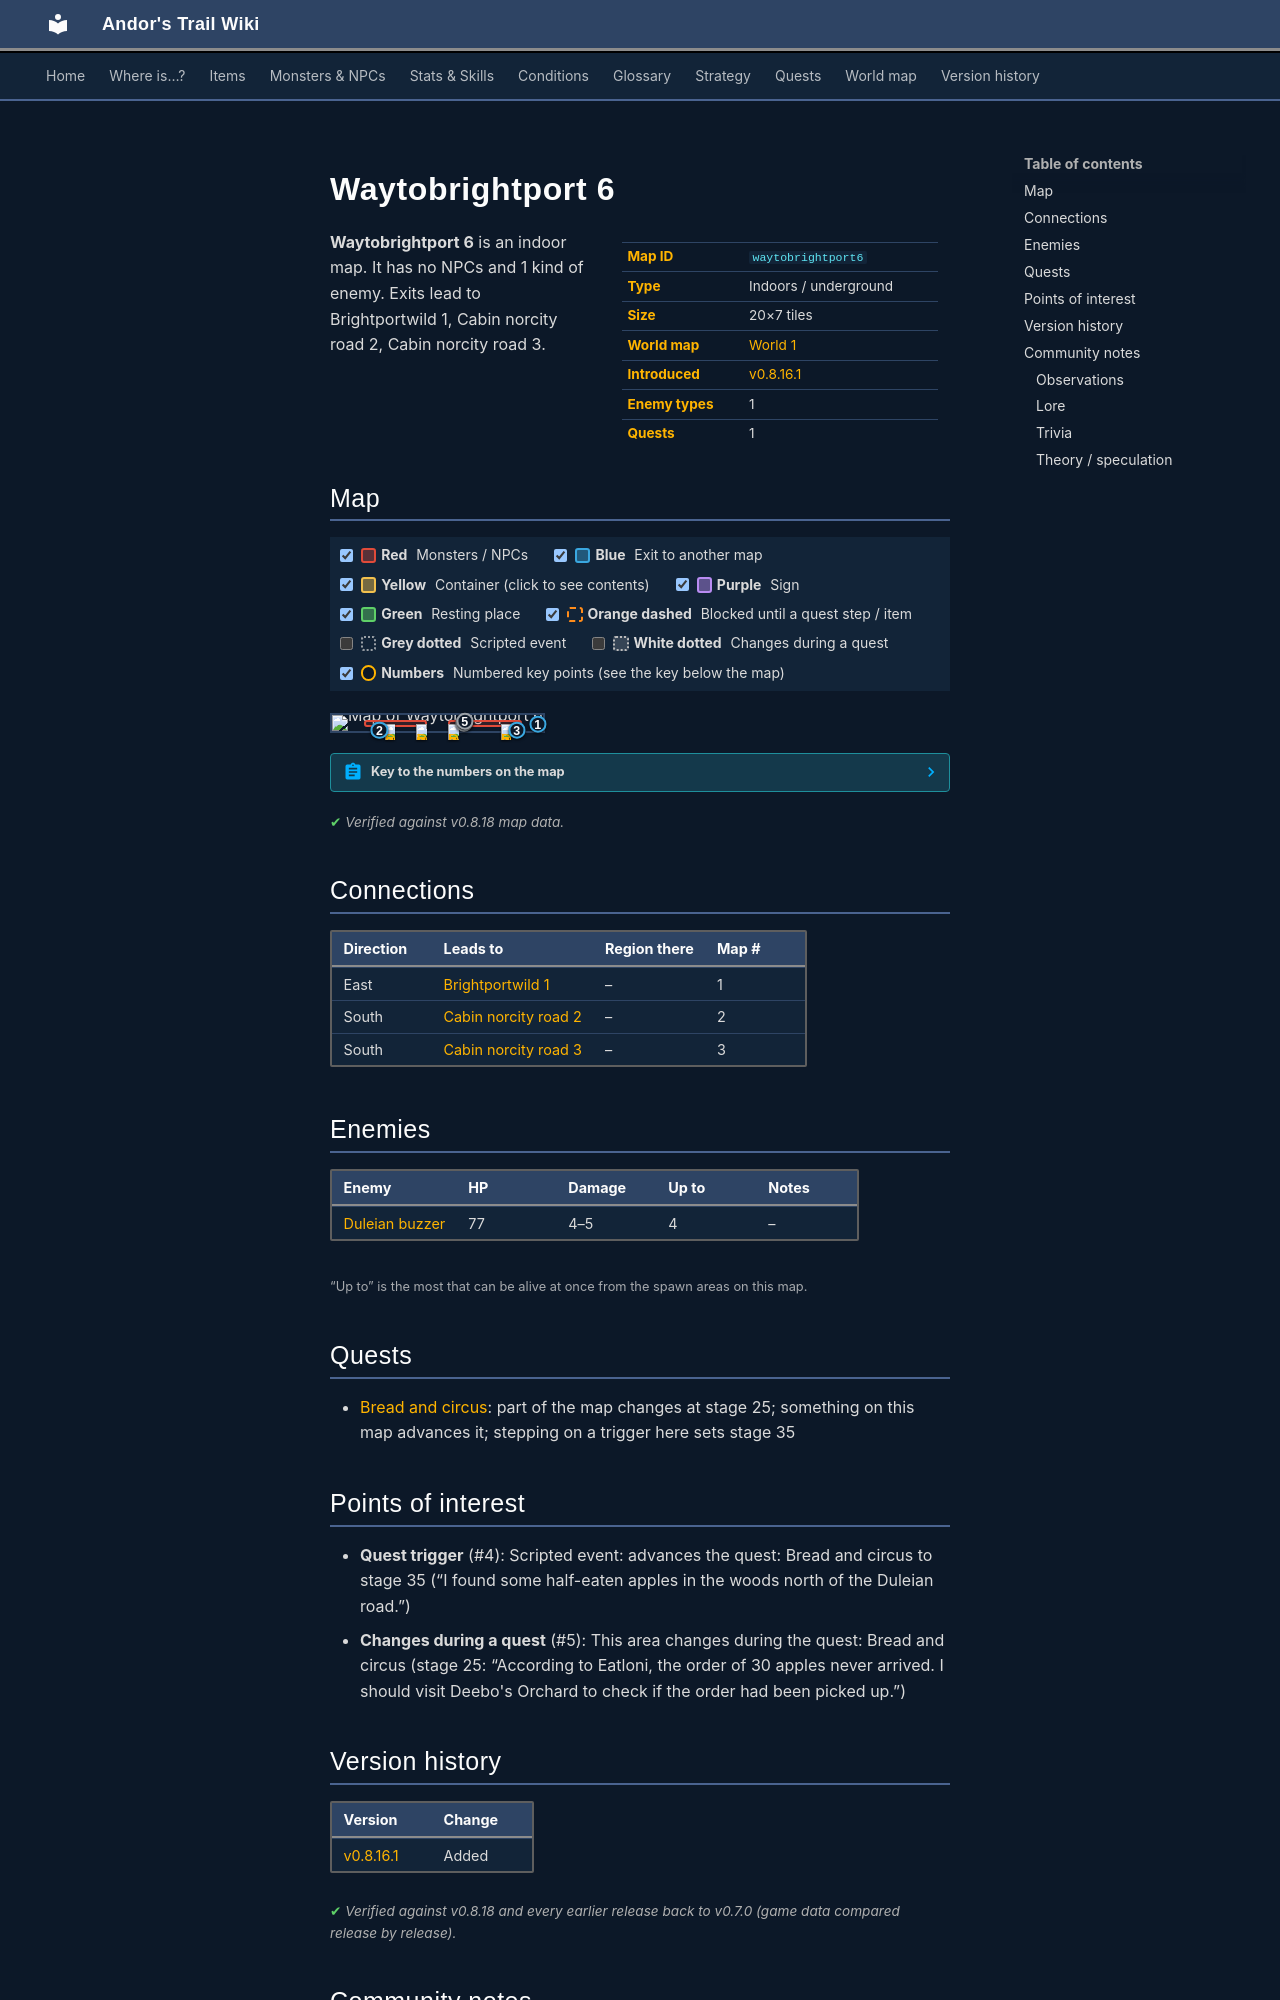

repository: asdfghjkl628/Andor-s-Trail-Wikiiii · page: maps/waytobrightport6/index.html · generator: mkdocs

---
description: "Waytobrightport 6 is an indoor location in Andor's Trail. Enemies: Duleian buzzer. Exits to Brightportwild 1, Cabin norcity road 2, Cabin norcity road 3."
---

# Waytobrightport 6

<div class="infobox" markdown>

| | |
|---|---|
| **Map ID** | `waytobrightport6` |
| **Type** | Indoors / underground |
| **Size** | 20×7 tiles |
| **World map** | [World 1](index.md) |
| **Introduced** | [v0.8.16.1](../versions/0.8.16.1.md) |
| **Enemy types** | 1 |
| **Quests** | 1 |

</div>

**Waytobrightport 6** is an indoor map. It has no NPCs and 1 kind of enemy. Exits lead to Brightportwild 1, Cabin norcity road 2, Cabin norcity road 3.

## Map

<div class="map-legend" markdown="0"><label class="lg"><input type="checkbox" data-t="spawn" checked><span class="sw sw-spawn"></span><b>Red</b>&nbsp;Monsters / NPCs</label><label class="lg"><input type="checkbox" data-t="mapchange" checked><span class="sw sw-mapchange"></span><b>Blue</b>&nbsp;Exit to another map</label><label class="lg"><input type="checkbox" data-t="container" checked><span class="sw sw-container"></span><b>Yellow</b>&nbsp;Container (click to see contents)</label><label class="lg"><input type="checkbox" data-t="sign" checked><span class="sw sw-sign"></span><b>Purple</b>&nbsp;Sign</label><label class="lg"><input type="checkbox" data-t="rest" checked><span class="sw sw-rest"></span><b>Green</b>&nbsp;Resting place</label><label class="lg"><input type="checkbox" data-t="key" checked><span class="sw sw-key"></span><b>Orange dashed</b>&nbsp;Blocked until a quest step / item</label><label class="lg"><input type="checkbox" data-t="script"><span class="sw sw-script"></span><b>Grey dotted</b>&nbsp;Scripted event</label><label class="lg"><input type="checkbox" data-t="replace"><span class="sw sw-replace"></span><b>White dotted</b>&nbsp;Changes during a quest</label><label class="lg"><input type="checkbox" data-t="pin" checked><span class="sw sw-pin"></span><b>Numbers</b>&nbsp;Numbered key points (see the key below the map)</label></div>

<div class="map-wrap hide-script hide-replace" markdown="0"><img src="../../assets/maps/waytobrightport6.webp" alt="Map of Waytobrightport 6" width="640" height="224" loading="lazy"><a id="place-east" class="mo mo-mapchange" href="../brightportwild1/#place-west" title="Exit to Brightportwild 1" style="left:95.000%;top:28.571%;width:5.000%;height:57.143%"></a><a id="place-south" class="mo mo-mapchange" href="../cabin_norcity_road2/#place-north" title="Exit to Cabin norcity road 2" style="left:20.000%;top:85.714%;width:5.000%;height:14.286%"></a><a id="place-south1" class="mo mo-mapchange" href="../cabin_norcity_road3/#place-north" title="Exit to Cabin norcity road 3" style="left:85.000%;top:85.714%;width:5.000%;height:14.286%"></a><a class="mo mo-script" href="../../quests/brightport_bakery/#stage-35" title="Scripted event: advances the quest: Bread and circus to stage 35 (“I found some half-eaten apples in the woods north of the Duleian road.”)" style="left:60.000%;top:42.857%;width:5.000%;height:14.286%"></a><span class="mo mo-spawn" title="Spawns: Duleian buzzer" style="left:15.000%;top:28.571%;width:30.000%;height:42.857%"></span><span class="mo mo-spawn" title="Spawns: Duleian buzzer" style="left:55.000%;top:28.571%;width:35.000%;height:42.857%"></span><a class="mo mo-replace" href="../../quests/brightport_bakery/#stage-25" title="This area changes during the quest: Bread and circus (stage 25: “According to Eatloni, the order of 30 apples never arrived. I should visit Deebo&#x27;s Orchard to check if the order had been picked up.”)" style="left:60.000%;top:42.857%;width:5.000%;height:14.286%"></a><a class="mob" href="../../monsters/duleian_hornet/" title="Duleian buzzer" style="left:40.000%;top:57.143%;width:5.000%;height:14.286%"><img src="../../assets/icons/monsters/monsters_ld2_222.png" alt="Duleian buzzer"></a><a class="mob" href="../../monsters/duleian_hornet/" title="Duleian buzzer" style="left:25.000%;top:57.143%;width:5.000%;height:14.286%"><img src="../../assets/icons/monsters/monsters_ld2_222.png" alt="Duleian buzzer"></a><a class="mob" href="../../monsters/duleian_hornet/" title="Duleian buzzer" style="left:80.000%;top:57.143%;width:5.000%;height:14.286%"><img src="../../assets/icons/monsters/monsters_ld2_222.png" alt="Duleian buzzer"></a><a class="mob" href="../../monsters/duleian_hornet/" title="Duleian buzzer" style="left:55.000%;top:57.143%;width:5.000%;height:14.286%"><img src="../../assets/icons/monsters/monsters_ld2_222.png" alt="Duleian buzzer"></a><a class="pin pin-exit" href="#key-1" style="left:97.500%;top:57.143%" title="Exit (east): to [Brightportwild 1](brightportwild1.md)">1</a><a class="pin pin-exit" href="#key-2" style="left:22.500%;top:92.857%" title="Exit (south): to [Cabin norcity road 2](cabin_norcity_road2.md)">2</a><a class="pin pin-exit" href="#key-3" style="left:87.500%;top:92.857%" title="Exit (south): to [Cabin norcity road 3](cabin_norcity_road3.md)">3</a><a class="pin pin-script" href="#key-4" style="left:62.500%;top:50.000%" title="Quest trigger: Scripted event: advances the quest: Bread and circus to stage 35 (“I found some half-eaten apples in the woods north of the Duleian road.”)">4</a><a class="pin pin-replace" href="#key-5" style="left:62.829%;top:39.287%" title="Changes during a quest: This area changes during the quest: Bread and circus (stage 25: “According to Eatloni, the order of 30 apples never arrived. I should visit Deebo&#x27;s Orchard to check if the order had been picked up.”)">5</a></div>

??? abstract "Key to the numbers on the map"

    | # | What | Details |
    |---|---|---|
    | <span id="key-1"></span>1 | Exit (east) | to [Brightportwild 1](brightportwild1.md) |
    | <span id="key-2"></span>2 | Exit (south) | to [Cabin norcity road 2](cabin_norcity_road2.md) |
    | <span id="key-3"></span>3 | Exit (south) | to [Cabin norcity road 3](cabin_norcity_road3.md) |
    | <span id="key-4"></span>4 | Quest trigger | Scripted event: advances the quest: Bread and circus to stage 35 (“I found some half-eaten apples in the woods north of the Duleian road.”) |
    | <span id="key-5"></span>5 | Changes during a quest | This area changes during the quest: Bread and circus (stage 25: “According to Eatloni, the order of 30 apples never arrived. I should visit Deebo's Orchard to check if the order had been picked up.”) |


<p class="verified">Verified against v0.8.18 map data.</p>

## Connections

| Direction | Leads to | Region there | Map # |
|---|---|---|---|
| East | [Brightportwild 1](brightportwild1.md) | – | 1 |
| South | [Cabin norcity road 2](cabin_norcity_road2.md) | – | 2 |
| South | [Cabin norcity road 3](cabin_norcity_road3.md) | – | 3 |

## Enemies

| Enemy | HP | Damage | Up to | Notes |
|---|---|---|---|---|
| [Duleian buzzer](../monsters/duleian_hornet.md) | 77 | 4–5 | 4 | – |

<small>“Up to” is the most that can be alive at once from the spawn areas on this map.</small>

## Quests

- [Bread and circus](../quests/brightport_bakery.md): part of the map changes at stage 25; something on this map advances it; stepping on a trigger here sets stage 35

## Points of interest

- **Quest trigger** (#4): Scripted event: advances the quest: Bread and circus to stage 35 (“I found some half-eaten apples in the woods north of the Duleian road.”)
- **Changes during a quest** (#5): This area changes during the quest: Bread and circus (stage 25: “According to Eatloni, the order of 30 apples never arrived. I should visit Deebo's Orchard to check if the order had been picked up.”)


## Version history

| Version | Change |
|---|---|
| [v0.8.16.1](../versions/0.8.16.1.md) | Added |

<p class="verified">Verified against v0.8.18 and every earlier release back to v0.7.0 (game data compared release by release).</p>


## Community notes

<small>Written by players, not generated from game data. **Observations**: what players notice in-game · **Lore**: the in-world story · **Trivia**: real-world facts, references, development history · **Theory / speculation**: unconfirmed ideas; may just be unfinished content</small>
